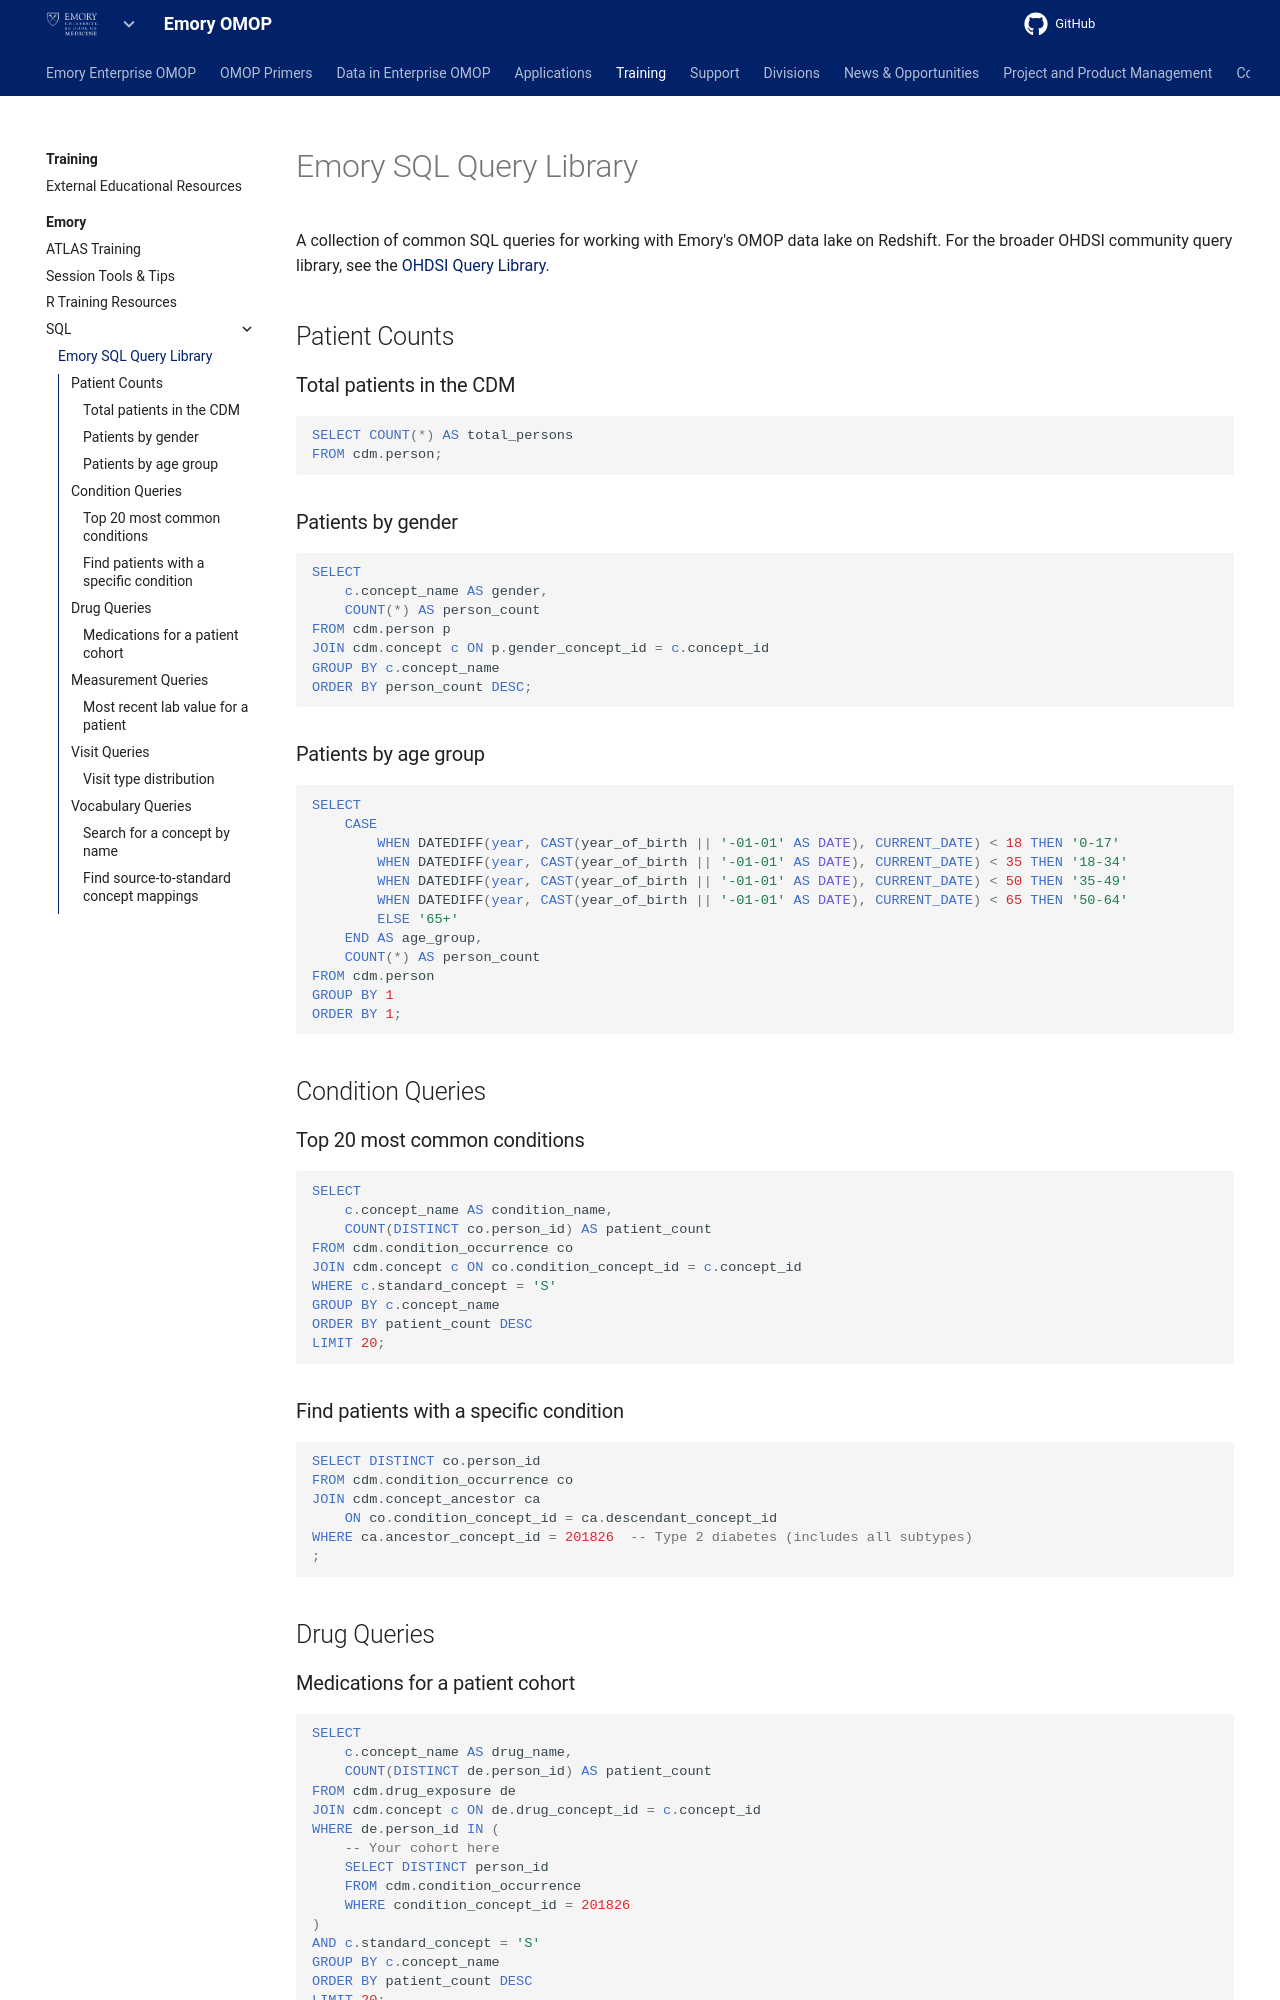

repository: Emory-OMOP/info · page: Training/Emory/SQL/Query Library/index.html · generator: mkdocs

---
hide:
  - footer
title: Emory SQL Query Library
---

# Emory SQL Query Library

A collection of common SQL queries for working with Emory's OMOP data lake on Redshift. For the broader OHDSI community query library, see the [OHDSI Query Library](https://data.ohdsi.org/QueryLibrary/){ target="_blank" }.

## Patient Counts

### Total patients in the CDM

```sql
SELECT COUNT(*) AS total_persons
FROM cdm.person;
```

### Patients by gender

```sql
SELECT
    c.concept_name AS gender,
    COUNT(*) AS person_count
FROM cdm.person p
JOIN cdm.concept c ON p.gender_concept_id = c.concept_id
GROUP BY c.concept_name
ORDER BY person_count DESC;
```

### Patients by age group

```sql
SELECT
    CASE
        WHEN DATEDIFF(year, CAST(year_of_birth || '-01-01' AS DATE), CURRENT_DATE) < 18 THEN '0-17'
        WHEN DATEDIFF(year, CAST(year_of_birth || '-01-01' AS DATE), CURRENT_DATE) < 35 THEN '18-34'
        WHEN DATEDIFF(year, CAST(year_of_birth || '-01-01' AS DATE), CURRENT_DATE) < 50 THEN '35-49'
        WHEN DATEDIFF(year, CAST(year_of_birth || '-01-01' AS DATE), CURRENT_DATE) < 65 THEN '50-64'
        ELSE '65+'
    END AS age_group,
    COUNT(*) AS person_count
FROM cdm.person
GROUP BY 1
ORDER BY 1;
```

## Condition Queries

### Top 20 most common conditions

```sql
SELECT
    c.concept_name AS condition_name,
    COUNT(DISTINCT co.person_id) AS patient_count
FROM cdm.condition_occurrence co
JOIN cdm.concept c ON co.condition_concept_id = c.concept_id
WHERE c.standard_concept = 'S'
GROUP BY c.concept_name
ORDER BY patient_count DESC
LIMIT 20;
```

### Find patients with a specific condition

```sql
SELECT DISTINCT co.person_id
FROM cdm.condition_occurrence co
JOIN cdm.concept_ancestor ca
    ON co.condition_concept_id = ca.descendant_concept_id
WHERE ca.ancestor_concept_id = 201826  -- Type 2 diabetes (includes all subtypes)
;
```

## Drug Queries
